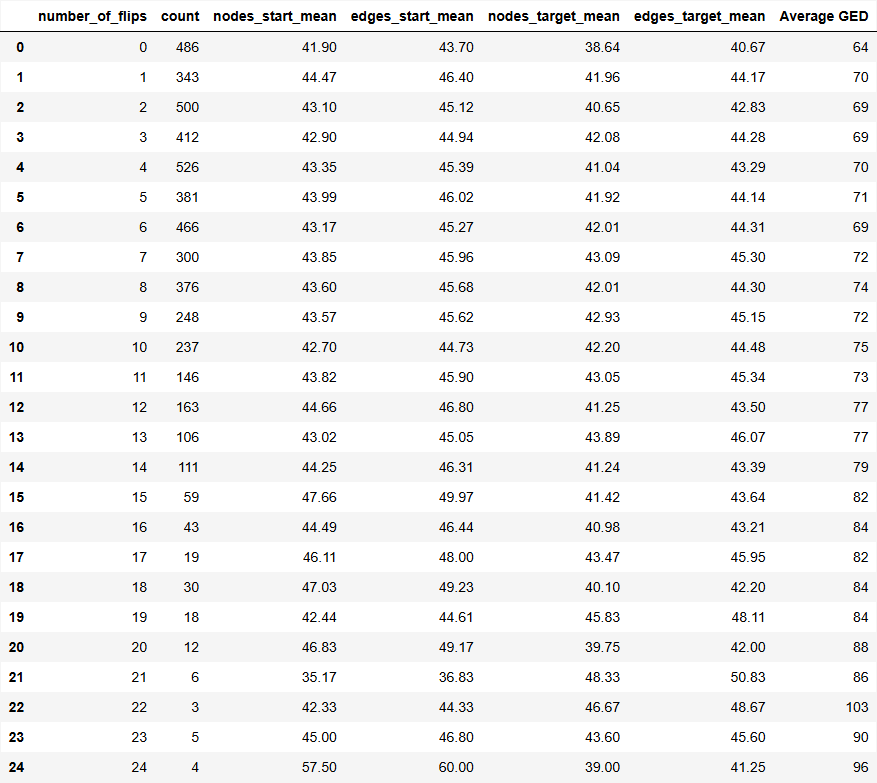

The table this chart was drawn from, first rows:
number_of_flips, count, nodes_start_mean, edges_start_mean, nodes_target_mean, edges_target_mean, Average GED
0, 486, 41.9, 43.7, 38.64, 40.67, 64
1, 343, 44.47, 46.4, 41.96, 44.17, 70
2, 500, 43.1, 45.12, 40.65, 42.83, 69
3, 412, 42.9, 44.94, 42.08, 44.28, 69
4, 526, 43.35, 45.39, 41.04, 43.29, 70
5, 381, 43.99, 46.02, 41.92, 44.14, 71
6, 466, 43.17, 45.27, 42.01, 44.31, 69
7, 300, 43.85, 45.96, 43.09, 45.3, 72
8, 376, 43.6, 45.68, 42.01, 44.3, 74
9, 248, 43.57, 45.62, 42.93, 45.15, 72
10, 237, 42.7, 44.73, 42.2, 44.48, 75
11, 146, 43.82, 45.9, 43.05, 45.34, 73
12, 163, 44.66, 46.8, 41.25, 43.5, 77
13, 106, 43.02, 45.05, 43.89, 46.07, 77
14, 111, 44.25, 46.31, 41.24, 43.39, 79
15, 59, 47.66, 49.97, 41.42, 43.64, 82
16, 43, 44.49, 46.44, 40.98, 43.21, 84
17, 19, 46.11, 48.0, 43.47, 45.95, 82
18, 30, 47.03, 49.23, 40.1, 42.2, 84
19, 18, 42.44, 44.61, 45.83, 48.11, 84
20, 12, 46.83, 49.17, 39.75, 42.0, 88
21, 6, 35.17, 36.83, 48.33, 50.83, 86
22, 3, 42.33, 44.33, 46.67, 48.67, 103
23, 5, 45.0, 46.8, 43.6, 45.6, 90
24, 4, 57.5, 60.0, 39.0, 41.25, 96
